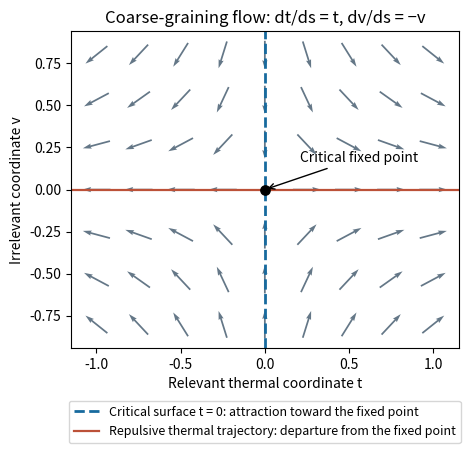

Reproduce this figure in Python.
"""Draw a linear RG flow near a critical surface; output PNG to caller CWD.

Tested with Python 3.14, NumPy 2.3.5, Matplotlib 3.10.7.
"""

from pathlib import Path

import matplotlib

matplotlib.use("Agg")
import matplotlib.pyplot as plt
import numpy as np


def main():
    fig, ax = plt.subplots(figsize=(7.6, 4.8), dpi=100)
    fig.set_facecolor("white")
    t, v = np.meshgrid(np.linspace(-1.0, 1.0, 9), np.linspace(-0.8, 0.8, 7))
    dt, dv = t, -v
    speed = np.hypot(dt, dv)
    keep = speed > 0
    ax.quiver(t[keep], v[keep], dt[keep] / speed[keep], dv[keep] / speed[keep],
              angles="xy", scale_units="xy", scale=6,
              color="#647787", width=0.0045, pivot="middle")
    ax.axvline(0, color="#176a9e", linestyle="--", linewidth=2,
               label="Critical surface t = 0: attraction toward the fixed point")
    ax.axhline(0, color="#bc5138", linewidth=1.6,
               label="Repulsive thermal trajectory: departure from the fixed point")
    ax.scatter([0], [0], color="black", s=45, zorder=4)
    ax.annotate("Critical fixed point", (0, 0), xytext=(25, 20),
                textcoords="offset points", arrowprops={"arrowstyle": "->"})
    ax.set(xlim=(-1.15, 1.15), ylim=(-0.94, 0.94),
           xlabel="Relevant thermal coordinate t",
           ylabel="Irrelevant coordinate v",
           title="Coarse-graining flow: dt/ds = t, dv/ds = −v")
    ax.set_aspect("equal")
    ax.legend(loc="lower center", bbox_to_anchor=(0.5, -0.32), fontsize=9)
    fig.tight_layout()
    fig.savefig(Path.cwd() / "paper-41-rg-flow.png", facecolor="white", transparent=False)
    plt.close(fig)


if __name__ == "__main__":
    main()
